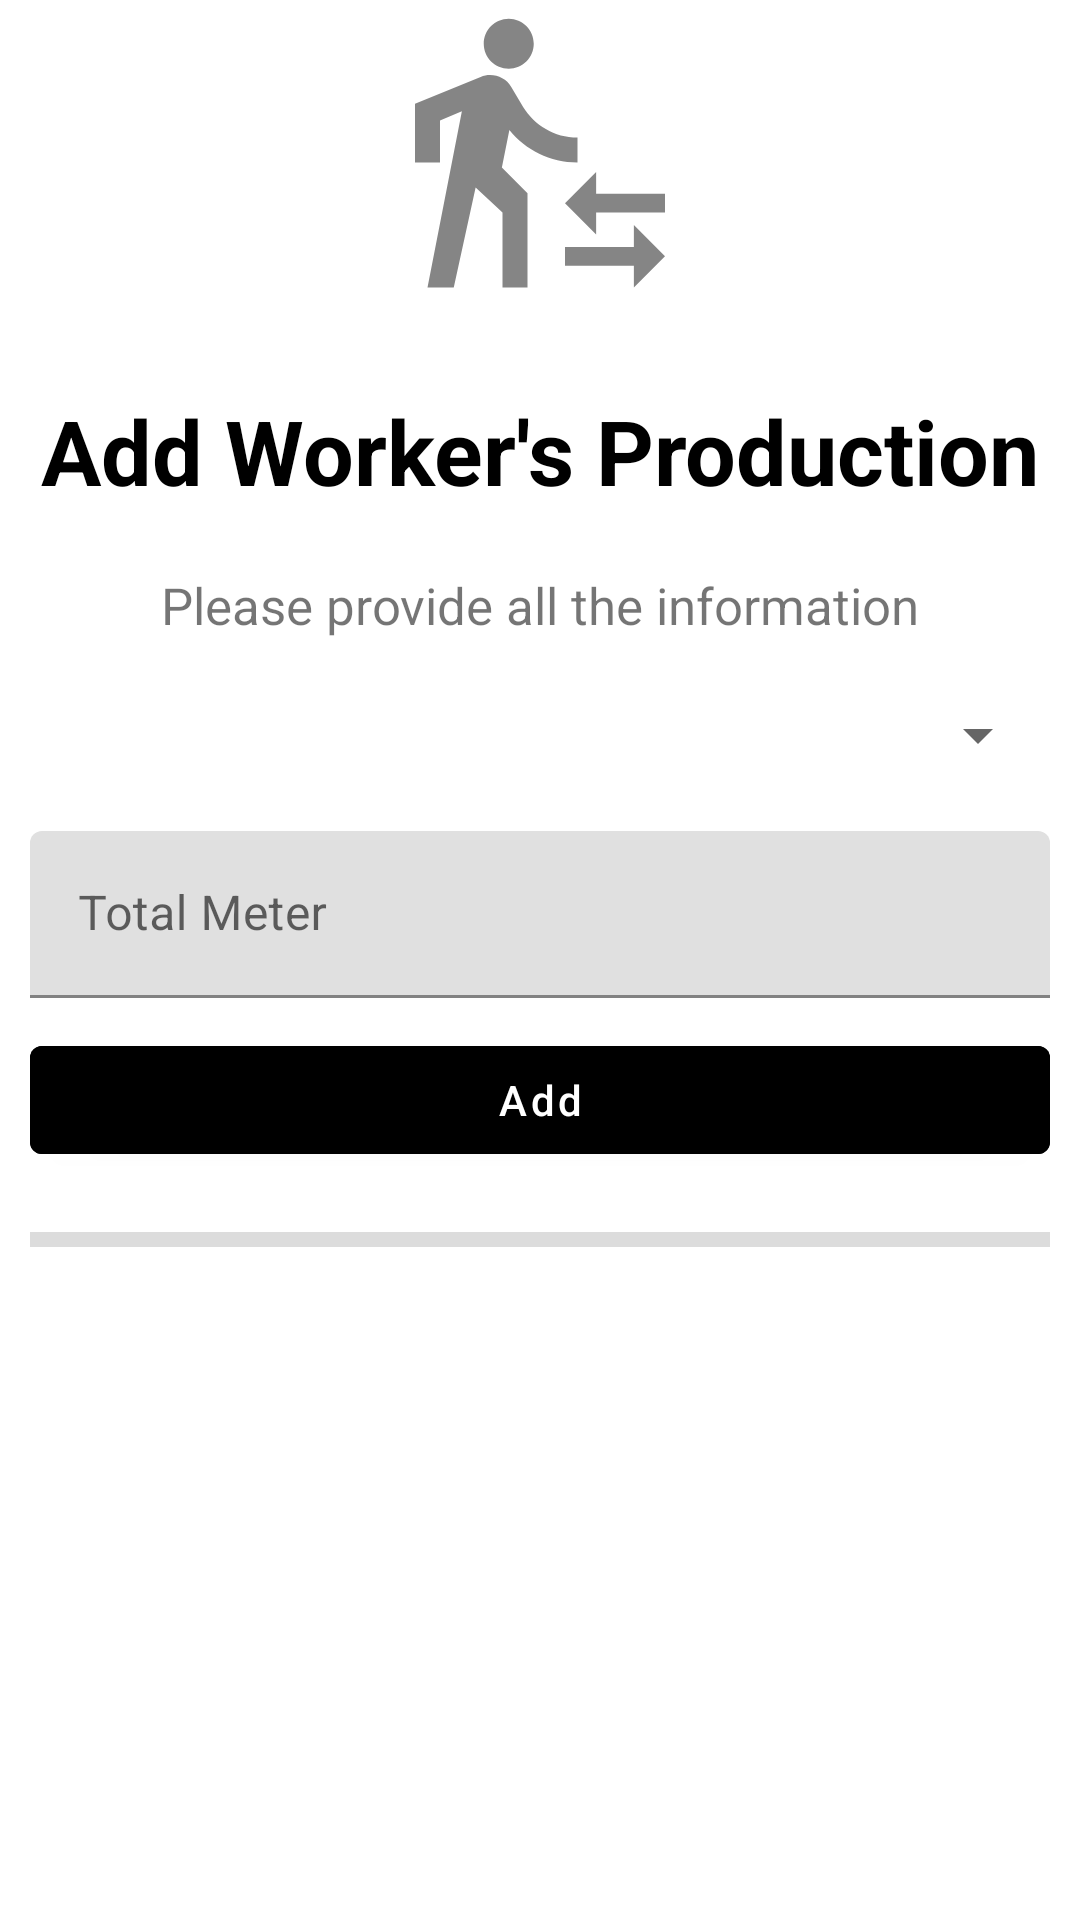

Write the Android layout XML for this screen, with the resource values it uses.
<!-- AndroidManifest.xml: application theme Theme.MaterialComponents.Light.DarkActionBar -->
<!-- res/layout/activity_add_worker_production.xml -->
<?xml version="1.0" encoding="utf-8"?>
<ScrollView
    xmlns:tools="http://schemas.android.com/tools"
    xmlns:android="http://schemas.android.com/apk/res/android"
    android:layout_width="match_parent"
    android:layout_height="match_parent"
    android:orientation="vertical"
    android:paddingRight="10dp"
    android:paddingLeft="10dp"
    tools:context=".AddWorkerProduction">
    <LinearLayout
        android:layout_width="fill_parent"
        android:layout_height="wrap_content"
        android:orientation="vertical">
        <com.google.android.material.imageview.ShapeableImageView
            android:id="@+id/IvMainLogo"
            android:layout_gravity="left"
            android:layout_width="match_parent"
            android:src="@drawable/ic_wp"
            android:layout_height="100dp"/>
        <com.google.android.material.textview.MaterialTextView
            android:layout_width="match_parent"
            android:layout_height="wrap_content"
            android:layout_marginTop="30dp"
            android:gravity="center"
            android:text="Add Worker's Production"
            android:textColor="@color/black"
            android:textSize="30dp"
            android:textStyle="bold"/>
        <com.google.android.material.textview.MaterialTextView
            android:layout_width="match_parent"
            android:layout_height="wrap_content"
            android:gravity="center"
            android:paddingTop="20dp"
            android:paddingBottom="20dp"
            android:text="Please provide all the information"
            android:textSize="17dp"/>
        <Spinner
            android:layout_width="match_parent"
            android:layout_height="wrap_content"
            android:gravity="center"
            android:id="@+id/SpinnerWorkers"/>
        <com.google.android.material.textfield.TextInputLayout
            android:layout_marginTop="20dp"
            android:layout_width="match_parent"
            android:layout_gravity="center"
            android:layout_height="wrap_content"
            android:hint="Total Meter">
            <com.google.android.material.textfield.TextInputEditText
                android:layout_width="match_parent"
                android:layout_height="wrap_content"
                android:id="@+id/TbWProdMeter"
                android:inputType="text"
                />
        </com.google.android.material.textfield.TextInputLayout>

        <com.google.android.material.button.MaterialButton
            android:layout_width="match_parent"
            android:layout_height="wrap_content"
            android:layout_gravity="center"
            android:id="@+id/BtnAddWP"
            android:text="Add"
            android:layout_marginTop="10dp"
            android:backgroundTint="@color/black"
            android:textAllCaps="false"/>

        <com.google.android.material.internal.BaselineLayout
            android:layout_width="350dp"
            android:layout_gravity="center"
            android:layout_marginTop="20dp"
            android:layout_height="5dp"
            android:background="@color/gray"
            android:outlineSpotShadowColor="@color/black"
            android:outlineAmbientShadowColor="@color/black"/>
        <ProgressBar
            android:id="@+id/progressBar"
            style="?android:attr/progressBarStyle"
            android:layout_width="wrap_content"
            android:layout_gravity="center"
            android:layout_height="wrap_content"
            android:visibility="invisible"/>
    </LinearLayout>
</ScrollView>
<!-- resources referenced by this layout -->
<resources>
  <color name="black">#FF000000</color>
  <color name="gray">#DCDCDC</color>
  <!-- drawable ic_wp (drawable-anydpi) -->
  <vector xmlns:android="http://schemas.android.com/apk/res/android"
      android:width="24dp"
      android:height="24dp"
      android:viewportWidth="24"
      android:viewportHeight="24"
      android:tint="#333333"
      android:alpha="0.6">
    <path
        android:fillColor="@android:color/white"
        android:pathData="M16.49,15.5v-1.75L14,16.25l2.49,2.5L16.49,17L22,17v-1.5zM19.51,19.75L14,19.75v1.5h5.51L19.51,23L22,20.5 19.51,18zM9.5,5.5c1.1,0 2,-0.9 2,-2s-0.9,-2 -2,-2 -2,0.9 -2,2 0.9,2 2,2zM5.75,8.9L3,23h2.1l1.75,-8L9,17v6h2v-7.55L8.95,13.4l0.6,-3C10.85,12 12.8,13 15,13v-2c-1.85,0 -3.45,-1 -4.35,-2.45l-0.95,-1.6C9.35,6.35 8.7,6 8,6c-0.25,0 -0.5,0.05 -0.75,0.15L2,8.3L2,13h2L4,9.65l1.75,-0.75"/>
  </vector>
</resources>
